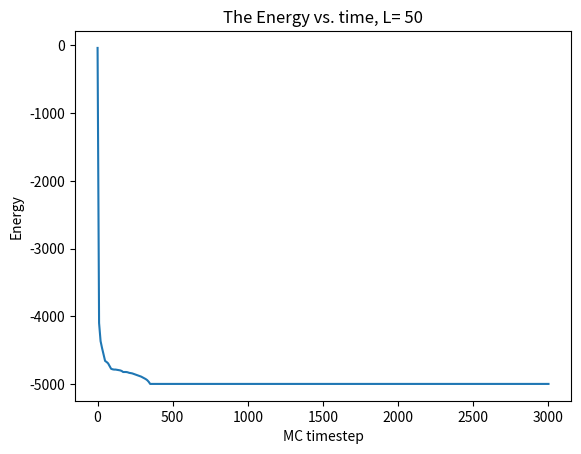
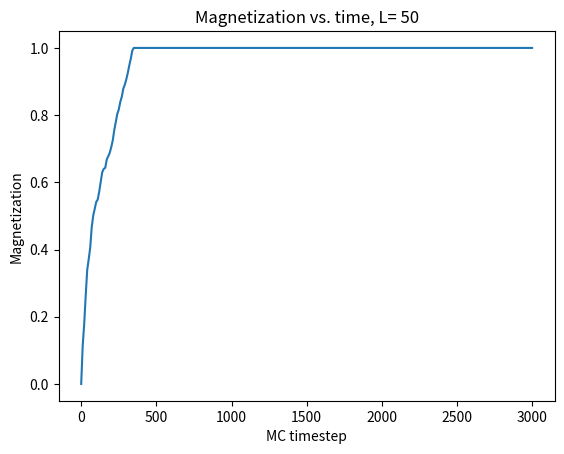
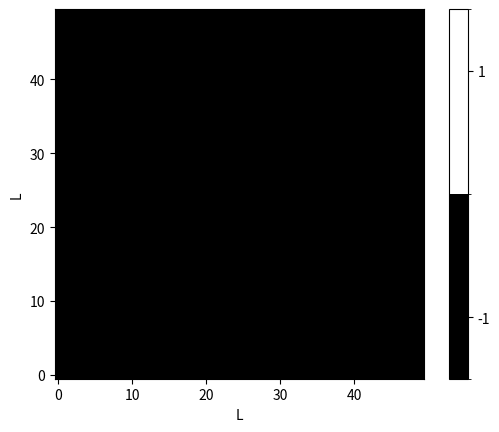

These charts were generated, in order, by the following Python code:
"""
Monte Carlo simulation of a 2D lattice spin system using the Ising model.

This script initializes a lattice of spins, performs Monte Carlo updates,
and tracks energy and magnetization over time. It also visualizes the lattice
and plots the evolution of energy and magnetization.

Author: njakov
Created: Mar 19 18:38:31 2020
"""

#import libraries
import random
import numpy as np
import matplotlib as mpl
import matplotlib.pyplot as plt

#define functions 
def decision(probability):
    """ Do smth with given probability"""
    return random.random() < probability

def up(i, j):
    """ Return coordinates of up neigbour cell"""
    if i == 0:
        return (L-1, j)
    return (i-1, j)
  
def down(i, j):
    """ Return coordinates of a down neigbour cell"""
    if i == (L-1):
        return(0, j)
    return (i+1, j)

def left(i, j):
    """ Return coordinates of a left neigbour cell"""
    if j == 0:
        return(i, L-1)
    return (i, j-1)

def right(i, j):
    """ Return coordinates of a right neigbour cell"""
    if j == L-1:
        return(i, 0)
    return (i, j+1)

#every lattice cell has 4 neigbours
neighbours = [up, down, left, right]
#------------------------------------------------------------------------------
def sum_spins(i, j):
    """Sum spin values over nearest neighbours"""
    s = 0
    for neighbour in neighbours:
        s += lattice[neighbour(i, j)]
    return s
   
def hi(i, j):
    """Hamiltonian(Energy) for specific spin site i"""
    return -1*lattice[i, j]*sum_spins(i, j)
       
def energy():
    """Energy"""
    E = 0
    for i in range(L):
        for j in range(L):
            E += hi(i, j)
    return E/2

def magn():
    """Magnetization"""
    spins_up = np.count_nonzero(lattice == 1)
    spins_down = N - spins_up
    m = abs(spins_up-spins_down)/N
    return m  
#------------------------------------------------------------------------------

""" 
Intialize lattice

"""
#defining time, lattice dimensions and number of spins
time = 3000
L = 50
N = L*L

#We initialize lattice as 2D array with number 1 at each site
#where number 1 represents one spin oriented up
lattice = np.array([[1] * L for i in range(L)])

#half of a total number of spins are oriented up (1), other half is oriented down (-1)
down = 0
while down != (L*L)/2:
    random_lattice_field = random.randrange(0, L*L)
    a, b = random_lattice_field//L, random_lattice_field%L
    if lattice[a, b] != -1:
        lattice[a, b] = -1
        down += 1
        
#We randomize process of choosing spins to avoid bias"""
#------------------------------------------------------------------------------

#We update values of energy and magnetization before dynamics
#We save them in two arrays by using functions we already defined.
energy_time = [energy()]
magn_time = [magn()]


""" 
Monte Carlo algorithm

"""
#In every timestep of a simulation, every spin tries to flip (change its sign)
for step in range(1, time+1):
    for every_spin in range(N):
        
        #Spins are chosen randomly to avoid bias
        spin = random.randrange(0, L*L)
        x, y = spin//L, spin%L
        
        #Spin will flip (change its sign) if sum_spins(x, y) > 0
        if sum_spins(x, y) > 0:
            #flip
            lattice[x, y] = 1
            
        #If sum_spins(x, y) == 0, flip will happen with possibility 0.5
        elif sum_spins(x, y) == 0:
            if decision(0.5):
                lattice[x, y] = -1*lattice[x, y]
        else: 
            #Flip won't happen
            lattice[x, y] = -1
            
    #Update energy and magn at every 10th step   
    if step%10 == 0:        
        energy_time.append(energy())
        magn_time.append(magn())
        
#Make array that will match with timesteps in which we updated energy and mag     
mc_step = list(range(time+1))[::10]
#Checkout slice notation on the internet for a understanding [:::]    

# Plot Energy vs. time
plt.plot(mc_step, energy_time)
plt.title('The Energy vs. time, L= %i' % L)
plt.ylabel('Energy')
plt.xlabel('MC timestep')
plt.savefig('energy_vs_time.png', dpi=300)  # Save figure as PNG with 300 dpi resolution
plt.show()

# Plot Magnetization vs. time
plt.plot(mc_step, magn_time)
plt.title('Magnetization vs. time, L= %i' % L)
plt.ylabel('Magnetization')
plt.xlabel('MC timestep')
plt.savefig('magnetization_vs_time.png', dpi=300)
plt.show()

# Plot lattice colormap
# Define discrete colormap with two colors
cmap = mpl.colors.ListedColormap(['black', 'white'])

# Boundaries halfway between -1 and 1 to create two bins
bounds = [-1.5, 0, 1.5]
norm = mpl.colors.BoundaryNorm(bounds, cmap.N)

# Plot lattice with discrete colormap and norm
img = plt.imshow(lattice, cmap=cmap, norm=norm, origin='lower')

# Create colorbar with ticks only at -1 and 1
cbar = plt.colorbar(img, ticks=[-1, 1])
cbar.ax.set_yticklabels(['-1', '1'])  # Set exact tick labels, no intermediate values

plt.xlabel('L')
plt.ylabel('L')
plt.savefig('lattice_colormap.png', dpi=300)
plt.show()
